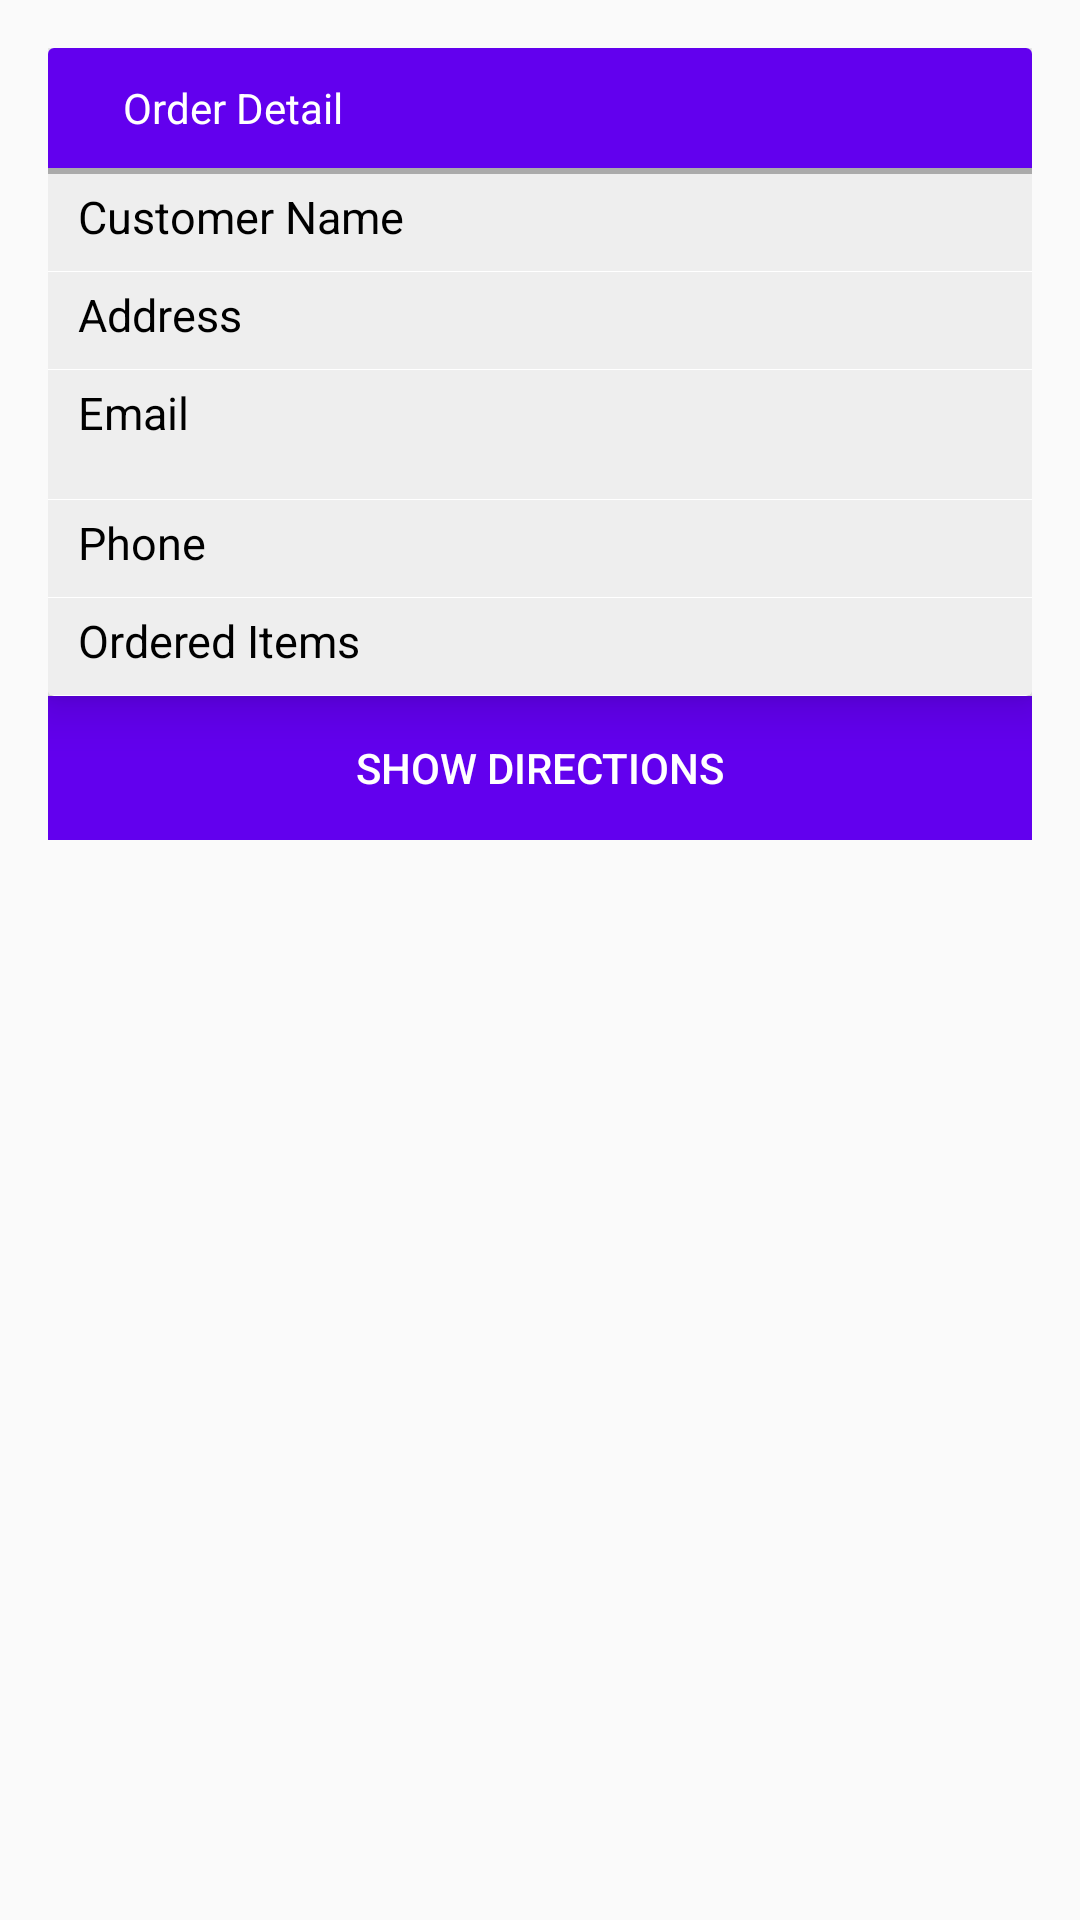

Android layout source for this screen:
<!-- AndroidManifest.xml: application theme AppTheme -->
<!-- res/layout/content_order_details.xml -->
<?xml version="1.0" encoding="utf-8"?>

<RelativeLayout
    xmlns:android="http://schemas.android.com/apk/res/android"
    xmlns:app="http://schemas.android.com/apk/res-auto"
    android:layout_width="match_parent"
    android:layout_height="match_parent"
    app:layout_behavior="@string/appbar_scrolling_view_behavior"
    >
    <androidx.core.widget.NestedScrollView
        android:layout_width="match_parent"
        android:layout_height="wrap_content"
        android:id="@+id/nestedscrollview"
        android:layout_margin="16dp"
        >
        <RelativeLayout
            android:layout_width="match_parent"
            android:layout_height="wrap_content"
            android:background="?attr/selectableItemBackground"
            >
            <androidx.cardview.widget.CardView
                android:id="@+id/cardview"
                android:layout_width="match_parent"
                android:layout_height="wrap_content"
                android:clickable="true"
                android:background="?android:selectableItemBackground"
                app:cardElevation="10dp">
                <LinearLayout
                    android:layout_width="match_parent"
                    android:layout_height="wrap_content"
                    android:orientation="vertical"
                    >
                    <LinearLayout
                        android:layout_width="match_parent"
                        android:layout_height="40dp"
                        android:gravity="center_vertical"
                        android:background="@color/colorPrimary"
                        android:paddingLeft="25dp">

                        <TextView
                            android:layout_width="wrap_content"
                            android:layout_height="wrap_content"
                            android:text="Order Detail"
                            android:textColor="#ffff"
                            android:id="@+id/matchtitle" />
                    </LinearLayout>
                    <View
                        android:layout_width="match_parent"
                        android:layout_height="2dp"
                        android:background="@android:color/darker_gray" />
                    <LinearLayout
                        style="@style/sub_linearlayout_in_listview_phonedescription"
                        android:weightSum="3.0"
                        android:layout_height="wrap_content"
                        android:orientation="horizontal">
                        <TextView
                            style="@style/heading_in_listview_phonedescription"
                            android:layout_weight="1.45"
                            android:layout_width="0.0dip"
                            android:id="@+id/start_date_heading"
                            android:text="Customer Name"
                            android:textSize="15.0sp"/>
                        <TextView
                            style="@style/detail_in_listview_phonedescription"
                            android:layout_weight="1.55"
                            android:layout_width="0.0dip"
                            android:text=""
                            android:id="@+id/customerName"
                            android:textStyle="italic"/>
                    </LinearLayout>
                    <LinearLayout
                        style="@style/sub_linearlayout_in_listview_phonedescription"
                        android:weightSum="3.0"
                        android:layout_height="wrap_content"
                        android:orientation="horizontal">
                        <TextView
                            android:id="@+id/party_type_heading"
                            style="@style/heading_in_listview_phonedescription"
                            android:layout_width="0.0dip"
                            android:layout_height="wrap_content"
                            android:layout_weight="1.45"
                            android:text="Address"
                            android:textSize="15.0sp" />
                        <TextView
                            style="@style/detail_in_listview_phonedescription"
                            android:layout_weight="1.55"
                            android:layout_width="0.0dip"
                            android:text=""
                            android:id="@+id/address"
                            android:textStyle="italic"/>
                    </LinearLayout>
                    <LinearLayout
                        style="@style/sub_linearlayout_in_listview_phonedescription"
                        android:weightSum="3.0"
                        android:layout_height="wrap_content"
                        android:orientation="horizontal">

                        <TextView
                            android:id="@+id/no_of_guests_heading"
                            style="@style/heading_in_listview_phonedescription"
                            android:layout_width="0.0dip"
                            android:layout_height="31dp"
                            android:layout_weight="1.45"
                            android:text="Email"
                            android:textSize="15.0sp" />
                        <TextView
                            style="@style/detail_in_listview_phonedescription"
                            android:layout_weight="1.55"
                            android:layout_width="0.0dip"
                            android:text=""
                            android:id="@+id/email"
                            android:textStyle="italic"/>
                    </LinearLayout>
                    <LinearLayout
                        style="@style/sub_linearlayout_in_listview_phonedescription"
                        android:weightSum="3.0"
                        android:layout_height="wrap_content"
                        android:orientation="horizontal">
                        <TextView
                            style="@style/heading_in_listview_phonedescription"
                            android:layout_weight="1.45"
                            android:layout_width="0.0dip"
                            android:id="@+id/start_time_heading"
                            android:text="Phone"
                            android:textSize="15.0sp"/>
                        <TextView
                            style="@style/detail_in_listview_phonedescription"
                            android:layout_weight="1.55"
                            android:layout_width="0.0dip"
                            android:text=""
                            android:id="@+id/phone"
                            android:textStyle="italic"/>
                    </LinearLayout>
                    <LinearLayout
                        style="@style/sub_linearlayout_in_listview_phonedescription"
                        android:weightSum="3.0"
                        android:layout_height="wrap_content"
                        android:orientation="horizontal">
                        <TextView
                            android:id="@+id/reservedHalls_heading"
                            style="@style/heading_in_listview_phonedescription"
                            android:layout_width="0.0dip"
                            android:layout_height="wrap_content"
                            android:layout_weight="1.45"
                            android:text="Ordered Items"
                            android:textSize="15.0sp" />
                        <TextView
                            style="@style/detail_in_listview_phonedescription"
                            android:layout_weight="1.55"
                            android:layout_width="0.0dip"
                            android:text=""
                            android:id="@+id/items"
                            android:textStyle="italic"/>
                    </LinearLayout>

                </LinearLayout>

            </androidx.cardview.widget.CardView>
            <Button
                android:id="@+id/confirm_button"
                android:layout_width="match_parent"
                android:layout_height="wrap_content"
                android:layout_below="@+id/cardview"
                android:background="@color/colorPrimary"
                android:text="Show Directions"
                android:textColor="@android:color/white"/>
        </RelativeLayout>
    </androidx.core.widget.NestedScrollView>
</RelativeLayout>
<!-- resources referenced by this layout -->
<resources>
  <color name="colorPrimary">#6200EE</color>
  <style name="detail_in_listview_phonedescription">
          <item name="android:textSize">15.0sp</item>
          <item name="android:textColor">#ff9a9a9a</item>
          <item name="android:layout_width">wrap_content</item>
          <item name="android:layout_height">wrap_content</item>
          <item name="android:fontFamily">sans-serif-normal</item>
      </style>
  <style name="heading_in_listview_phonedescription">
          <item name="android:textSize">18.0sp</item>
          <item name="android:textColor">#ff000000</item>
          <item name="android:layout_width">wrap_content</item>
          <item name="android:layout_height">wrap_content</item>
          <item name="android:fontFamily">sans-serif-normal</item>
      </style>
  <style name="sub_linearlayout_in_listview_phonedescription">
          <item name="android:orientation">vertical</item>
          <item name="android:background">#ffeeeeee</item>
          <item name="android:paddingLeft">10.0dip</item>50
          <item name="android:paddingTop">4.0dip</item>
          <item name="android:paddingRight">19.0dip</item>
          <item name="android:paddingBottom">8.0dip</item>
          <item name="android:layout_width">fill_parent</item>
          <item name="android:layout_height">fill_parent</item>
          <item name="android:layout_marginBottom">0.100000024dip</item>
      </style>
  <style name="AppTheme" parent="Theme.AppCompat.Light.NoActionBar">
          
          <item name="colorPrimary">@color/colorPrimary</item>
          <item name="colorPrimaryDark">@color/colorPrimaryDark</item>
          <item name="colorAccent">@color/colorAccent</item>
      </style>
  <color name="colorPrimaryDark">#3700B3</color>
  <color name="colorAccent">#03DAC5</color>
</resources>
